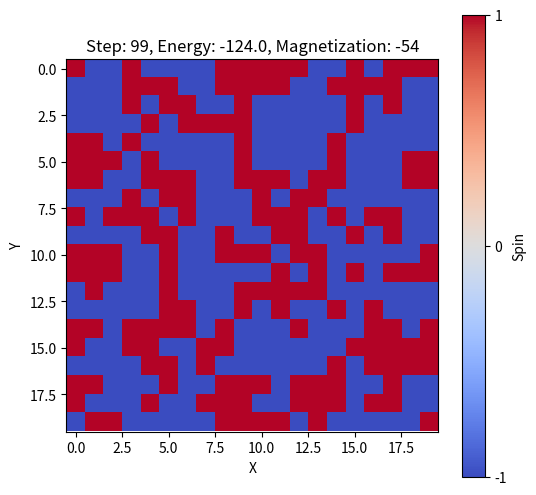

Here is the Python script that generated this plot:
import numpy as np
import matplotlib.pyplot as plt
from matplotlib.animation import FuncAnimation

# Define constants
L = 20          # Size of the lattice (LxL)
J = 1.0         # Interaction strength
T = 2.0         # Temperature (in energy units, kT)

# Initialize the lattice with random spins (+1 or -1)
spins = np.random.choice([1, -1], size=(L, L))

# Function to calculate the energy of a given configuration
def calculate_energy(spins):
    energy = 0
    for i in range(L):
        for j in range(L):
            nb_sum = spins[i, (j+1)%L] + spins[i, (j-1)%L] + spins[(i+1)%L, j] + spins[(i-1)%L, j]
            energy += -J * spins[i, j] * nb_sum
    return energy / 2  # Divide by 2 to avoid double-counting

# Function to perform a Metropolis update for a single spin
def metropolis_update(spins, temperature):
    i, j = np.random.randint(0, L, 2)  # Randomly select a spin
    delta_energy = 2 * J * spins[i, j] * (spins[i, (j+1)%L] + spins[i, (j-1)%L] + spins[(i+1)%L, j] + spins[(i-1)%L, j])
    
    if delta_energy <= 0 or np.random.rand() < np.exp(-delta_energy / temperature):
        spins[i, j] *= -1  # Flip the spin with Metropolis probability

# Parameters for the simulation
num_steps = 100
frames = 100  # Number of frames for the GIF

# Lists to store data for plotting
energies = []
magnetizations = []

# Function to update the animation
def update(frame):
    plt.clf()
    for _ in range(num_steps // frames):
        metropolis_update(spins, T)
    energy = calculate_energy(spins)
    magnetization = np.sum(spins)
    energies.append(energy)
    magnetizations.append(magnetization)
    plt.imshow(spins, cmap='coolwarm', vmin=-1, vmax=1)
    plt.colorbar(label='Spin', ticks=[-1, 0, 1])
    plt.title(f'Step: {frame*num_steps//frames}, Energy: {energy}, Magnetization: {magnetization}')
    plt.xlabel('X')
    plt.ylabel('Y')

# Create the animation
fig, ax = plt.subplots(figsize=(6, 6))
ani = FuncAnimation(fig, update, frames=frames, repeat=False)

# Save the animation as a GIF
ani.save('ising_model_animation.gif', writer='pillow', fps=10)
plt.show()
